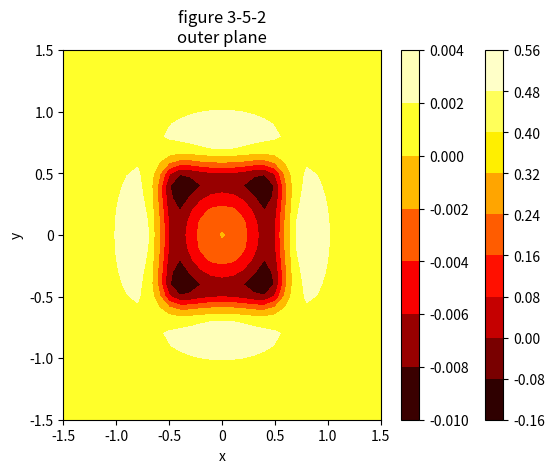

This figure's Python source:
import matplotlib.pyplot as plt
import numpy as np

h = 0.1 #space span
tau = pow(h,2)/6 #time span, I suppose tau = h^2/6

def phi(i,j,k,n,pp):
    t = n*tau
    xi = int(round((1.5 - i) / h))
    yj = int(round((1.5 - j) / h))
    zk = int(round((1.5 - k) / h))
    if i == 1.5 or i == -1.5 or j == 1.5 or j == -1.5 or k == 1.5 or k == -1.5: #outside the outer box
        ans = 0
    elif i == -0.5 and j <= 0.5 and j >= -0.5 and k <=0.5 and k >= -0.5: #inside box, I use poisson equation
        ans = h*h/6+(pp[xi+1,yj,zk,n-1]+pp[xi-1,yj,zk,n-1]+pp[xi,yj+1,zk,n-1]+pp[xi,yj-1,zk,n-1]+pp[xi,yj,zk+1,n-1]+pp[xi,yj,zk-1,n-1])/6
    elif i ==0.5 and j <= 0.5 and j >= -0.5 and k <=0.5 and k >= -0.5:#inside box, I use poisson equation
        ans = h*h/6+(pp[xi+1,yj,zk,n-1]+pp[xi-1,yj,zk,n-1]+pp[xi,yj+1,zk,n-1]+pp[xi,yj-1,zk,n-1]+pp[xi,yj,zk+1,n-1]+pp[xi,yj,zk-1,n-1])/6
    elif j == -0.5 and i <= 0.5 and i >= -0.5 and k <=0.5 and k >= -0.5:#inside box, I use poisson equation
        ans = h*h/6+(pp[xi+1,yj,zk,n-1]+pp[xi-1,yj,zk,n-1]+pp[xi,yj+1,zk,n-1]+pp[xi,yj-1,zk,n-1]+pp[xi,yj,zk+1,n-1]+pp[xi,yj,zk-1,n-1])/6
    elif j == 0.5 and i <= 0.5 and i >= -0.5 and k <=0.5 and k >= -0.5:#inside box, I use poisson equation
        ans = h*h/6+(pp[xi+1,yj,zk,n-1]+pp[xi-1,yj,zk,n-1]+pp[xi,yj+1,zk,n-1]+pp[xi,yj-1,zk,n-1]+pp[xi,yj,zk+1,n-1]+pp[xi,yj,zk-1,n-1])/6
    elif k == -0.5 and j <= 0.5 and j >= -0.5 and i <=0.5 and i >= -0.5:#inside box, I use poisson equation
        ans = h*h/6+(pp[xi+1,yj,zk,n-1]+pp[xi-1,yj,zk,n-1]+pp[xi,yj+1,zk,n-1]+pp[xi,yj-1,zk,n-1]+pp[xi,yj,zk+1,n-1]+pp[xi,yj,zk-1,n-1])/6
    elif k == 0.5 and j <= 0.5 and j >= -0.5 and i <=0.5 and i >= -0.5:#inside box, I use poisson equation
        ans = h*h/6+(pp[xi+1,yj,zk,n-1]+pp[xi-1,yj,zk,n-1]+pp[xi,yj+1,zk,n-1]+pp[xi,yj-1,zk,n-1]+pp[xi,yj,zk+1,n-1]+pp[xi,yj,zk-1,n-1])/6
    elif t==0: #initial condition
        ans = 0
    else: #I use the laplace equation
        ans = (pp[xi+1,yj,zk,n-1]+pp[xi-1,yj,zk,n-1]+pp[xi,yj+1,zk,n-1]+pp[xi,yj-1,zk,n-1]+pp[xi,yj,zk+1,n-1]+pp[xi,yj,zk-1,n-1])/6
    return ans

def test_1():
    pp = np.zeros((31,31,31,1001))
    ex = np.zeros((31,31))
    ey = np.zeros((31,31))
    for ndx in range(1001):#1000 time steps
        n = ndx
        for kdx in range(31):#30 space steps
            k = 1.5-kdx*h
            for jdx in range(31):#30 space steps
                j = 1.5-jdx*h
                for idx in range(31):#30 space steps
                    i = 1.5-idx*h
                    temp = phi(i,j,k,n,pp)
                    pp[idx, jdx, kdx, ndx] = temp

    #Fined the E
    for idx in range(31):
        for jdx in range(31):
            if idx == 0 or jdx == 0:
                if jdx >= 30 or idx >= 30: #outside the outer box
                    ex[idx, jdx] = 0
                    ey[idx, jdx] = 0
                else:
                    ex[idx,jdx] = -(pp[idx+1,jdx,15,1000])/(2*h)
                    ey[idx,jdx] = -(pp[idx,jdx+1,15,1000])/(2*h)
            elif jdx >= 30 or idx >= 30:
                if idx == 0 or jdx == 0:
                    ex[idx, jdx] = 0
                    ey[idx, jdx] = 0
                else:
                    ex[idx,jdx] = -(-pp[idx-1,jdx,15,1000])/(2*h)
                    ey[idx,jdx] = -(-pp[idx,jdx-1,15,1000])/(2*h)
            else:
                ex[idx,jdx] = -(pp[idx+1,jdx,15,1000]-pp[idx-1,jdx,15,1000])/(2*h)
                ey[idx,jdx] = -(pp[idx,jdx+1,15,1000]-pp[idx,jdx-1,15,1000])/(2*h)

    plt.quiver(ey,ex)
    plt.xticks([0,5,10,15,20,25,30],[-1.5,-1.0,-0.5,0,0.5,1.0,1.5])
    plt.yticks([0,5,10,15,20,25,30],[-1.5,-1.0,-0.5,0,0.5,1.0,1.5])
    plt.title("figure 3-1")
    plt.xlabel("x")
    plt.ylabel("y")
    plt.show()

    return 0

#test_1()

def test_2():
    pp = np.zeros((31, 31, 31, 1001))
    ex = np.zeros((31, 31))
    ey = np.zeros((31, 31))
    exo = np.zeros((31, 31))
    eyo = np.zeros((31, 31))
    qi = np.zeros((31,31))
    qo = np.zeros((31,31))
    #calculate electric potential
    for ndx in range(101):
        n = ndx
        for kdx in range(31):
            k = 1.5 - kdx * h
            for jdx in range(31):
                j = 1.5 - jdx * h
                for idx in range(31):
                    i = 1.5 - idx * h
                    temp = phi(i, j, k, n, pp)
                    pp[idx, jdx, kdx, ndx] = temp
    # calculate inner plane electric field
    for idx in range(31):
        for jdx in range(31):
            if idx == 0 or jdx == 0:
                if jdx >= 30 or idx >= 30:
                    ex[idx, jdx] = 0
                    ey[idx, jdx] = 0
                else:
                    ex[idx,jdx] = -(pp[idx+1,jdx,10,100])/(2*h)
                    ey[idx,jdx] = -(pp[idx,jdx+1,10,100])/(2*h)
            elif jdx >= 30 or idx >= 30:
                if idx == 0 or jdx == 0:
                    ex[idx, jdx] = 0
                    ey[idx, jdx] = 0
                else:
                    ex[idx,jdx] = -(-pp[idx-1,jdx,10,100])/(2*h)
                    ey[idx,jdx] = -(-pp[idx,jdx-1,10,100])/(2*h)
            else:
                ex[idx,jdx] = -(pp[idx+1,jdx,10,100]-pp[idx-1,jdx,10,100])/(2*h)
                ey[idx,jdx] = -(pp[idx,jdx+1,10,100]-pp[idx,jdx-1,10,100])/(2*h)
    # calculate outer plane electric field
    for idx in range(31):
        for jdx in range(31):
            if idx == 0 or jdx == 0:
                if jdx >= 30 or idx >= 30:
                    exo[idx, jdx] = 0
                    eyo[idx, jdx] = 0
                else:
                    exo[idx,jdx] = -(pp[idx+1,jdx,1,99])/(2*h*6)
                    eyo[idx,jdx] = -(pp[idx,jdx+1,1,99])/(2*h*6)
            elif jdx >= 30 or idx >= 30:
                if idx == 0 or jdx == 0:
                    exo[idx, jdx] = 0
                    eyo[idx, jdx] = 0
                else:
                    exo[idx,jdx] = -(-pp[idx-1,jdx,1,99])/(2*h*6)
                    eyo[idx,jdx] = -(-pp[idx,jdx-1,1,99])/(2*h*6)
            else:
                exo[idx,jdx] = -(pp[idx+1,jdx,1,99]-pp[idx-1,jdx,1,99])/(2*h*6)
                eyo[idx,jdx] = -(pp[idx,jdx+1,1,99]-pp[idx,jdx-1,1,99])/(2*h*6)

    # calculate inner plane charge distribution
    for idx in range(10,21):# the inner plane only on 1 length unit long
        for jdx in range(10,21):
                qi[idx,jdx] = ((ex[idx+1,jdx]-ex[idx-1,jdx])/(2*h))+((ey[idx,jdx+1]-ey[idx,jdx-1])/(2*h))
    # calculate outer plane charge distribution
    for idx in range(31):
        for jdx in range(31):
            if idx == 0 :
                if jdx >= 30:
                    qo[idx, jdx] = ((exo[idx + 1, jdx]) / (2 * h)) + (
                            (- eyo[idx, jdx - 1]) / (2 * h))
                elif jdx ==0:
                    qo[idx, jdx] = ((exo[idx + 1, jdx]) / (2 * h)) + (
                            (eyo[idx, jdx + 1]) / (2 * h))
                else:
                    qo[idx, jdx] = ((exo[idx + 1, jdx]) / (2 * h)) + (
                            (eyo[idx, jdx + 1] - eyo[idx, jdx - 1]) / (2 * h))
            elif jdx == 0:
                if idx >= 30:
                    qo[idx, jdx] = ((- exo[idx - 1, jdx]) / (2 * h)) + (
                            (eyo[idx, jdx + 1]) / (2 * h))
                else:
                    qo[idx, jdx] = ((exo[idx + 1, jdx] - exo[idx - 1, jdx]) / (2 * h)) + (
                            (eyo[idx, jdx + 1]) / (2 * h))
            elif idx >= 30:
                if jdx == 0:
                    qo[idx, jdx] = ((- exo[idx - 1, jdx]) / (2 * h)) + (
                            (eyo[idx, jdx + 1]) / (2 * h))
                elif jdx >= 30:
                    qo[idx, jdx] = ((- exo[idx - 1, jdx]) / (2 * h)) + (
                            (- eyo[idx, jdx - 1]) / (2 * h))
                else:
                    qo[idx, jdx] = ((- exo[idx - 1, jdx]) / (2 * h)) + (
                            (eyo[idx, jdx + 1] - eyo[idx, jdx - 1]) / (2 * h))
            elif jdx >= 30:
                if idx == 0:
                    qo[idx, jdx] = ((exo[idx + 1, jdx]) / (2 * h)) + (
                            ( - eyo[idx, jdx - 1]) / (2 * h))
                elif idx>=30:
                    qo[idx, jdx] = ((- exo[idx - 1, jdx]) / (2 * h)) + (
                            (- eyo[idx, jdx - 1]) / (2 * h))
                else:
                    qo[idx, jdx] = ((exo[idx + 1, jdx] - exo[idx - 1, jdx]) / (2 * h)) + (
                            (- eyo[idx, jdx - 1]) / (2 * h))
            else:
                qo[idx, jdx] = ((exo[idx + 1, jdx] - exo[idx - 1, jdx]) / (2 * h)) + (
                    (eyo[idx, jdx + 1] - eyo[idx, jdx - 1]) / (2 * h))
    bb = plt.contourf(qi, cmap=plt.cm.hot)
    plt.colorbar(bb,orientation = "vertical")
    plt.xticks([0, 5, 10, 15, 20, 25, 30], [-1.5, -1.0, -0.5, 0, 0.5, 1.0, 1.5])
    plt.yticks([0, 5, 10, 15, 20, 25, 30], [-1.5, -1.0, -0.5, 0, 0.5, 1.0, 1.5])
    plt.title("figure 3-2-1\ninner plane")
    plt.xlabel("x")
    plt.ylabel("y")
    plt.show()
    aa = plt.contourf(-qo, cmap = plt.cm.hot)
    plt.colorbar(aa, orientation="vertical")
    plt.xticks([0, 5, 10, 15, 20, 25, 30], [-1.5, -1.0, -0.5, 0, 0.5, 1.0, 1.5])
    plt.yticks([0, 5, 10, 15, 20, 25, 30], [-1.5, -1.0, -0.5, 0, 0.5, 1.0, 1.5])
    plt.title("figure 3-2-2\nouter plane")
    plt.show()

    return 0

#test_2()

def phi_2(i,j,k,n,pp):
    t = n*tau
    xi =int(round((1.5-i)/h))
    yj =int(round((1.5-j)/h))
    zk =int(round((1.5-k)/h))
    if i == 1.5 or i == -1.5 or j == 1.5 or j == -1.5 or k == 1.5 or k == -1.5:
        ans = 0
    elif i == 1.2 and j <= 0.5 and j >= -0.5 and k <=0.5 and k >= -0.5:#we change the box in to (1.2~0.2,0.5~-0.5,0.5~-0.5)
        ans = h * h / 6 + (pp[xi + 1, yj, zk, n - 1] + pp[xi - 1, yj, zk, n - 1] + pp[xi, yj + 1, zk, n - 1] + pp[
            xi, yj - 1, zk, n - 1] + pp[xi, yj, zk + 1, n - 1] + pp[xi, yj, zk - 1, n - 1]) / 6
    elif xi == 13 and j <= 0.5 and j >= -0.5 and k <=0.5 and k >= -0.5:
        ans = h * h / 6 + (pp[xi + 1, yj, zk, n - 1] + pp[xi - 1, yj, zk, n - 1] + pp[xi, yj + 1, zk, n - 1] + pp[
            xi, yj - 1, zk, n - 1] + pp[xi, yj, zk + 1, n - 1] + pp[xi, yj, zk - 1, n - 1]) / 6
    elif j == -0.5 and i <= 1.2 and i >= 0.2 and k <=0.5 and k >= -0.5:
        ans = h * h / 6 + (pp[xi + 1, yj, zk, n - 1] + pp[xi - 1, yj, zk, n - 1] + pp[xi, yj + 1, zk, n - 1] + pp[
            xi, yj - 1, zk, n - 1] + pp[xi, yj, zk + 1, n - 1] + pp[xi, yj, zk - 1, n - 1]) / 6
    elif j == 0.5 and i <= 1.2 and i >= 0.2 and k <=0.5 and k >= -0.5:
        ans = h * h / 6 + (pp[xi + 1, yj, zk, n - 1] + pp[xi - 1, yj, zk, n - 1] + pp[xi, yj + 1, zk, n - 1] + pp[
            xi, yj - 1, zk, n - 1] + pp[xi, yj, zk + 1, n - 1] + pp[xi, yj, zk - 1, n - 1]) / 6
    elif k == -0.5 and j <= 0.5 and j >= -0.5 and i <=1.2 and i >= -0.2:
        ans = h * h / 6 + (pp[xi + 1, yj, zk, n - 1] + pp[xi - 1, yj, zk, n - 1] + pp[xi, yj + 1, zk, n - 1] + pp[
            xi, yj - 1, zk, n - 1] + pp[xi, yj, zk + 1, n - 1] + pp[xi, yj, zk - 1, n - 1]) / 6
    elif k == 0.5 and j <= 0.5 and j >= -0.5 and i <=1.2 and i >= 0.2:
        ans = h * h / 6 + (pp[xi + 1, yj, zk, n - 1] + pp[xi - 1, yj, zk, n - 1] + pp[xi, yj + 1, zk, n - 1] + pp[
            xi, yj - 1, zk, n - 1] + pp[xi, yj, zk + 1, n - 1] + pp[xi, yj, zk - 1, n - 1]) / 6
    elif t==0:
        ans = 0
    else:
        ans = (pp[xi+1,yj,zk,n-1]+pp[xi-1,yj,zk,n-1]+pp[xi,yj+1,zk,n-1]+pp[xi,yj-1,zk,n-1]+pp[xi,yj,zk+1,n-1]+pp[xi,yj,zk-1,n-1])/6
    return ans

def test_3():
    pp = np.zeros((31,31,31,1001))
    ex = np.zeros((31,31))
    ey = np.zeros((31,31))
    for ndx in range(1001):
        n = ndx
        for kdx in range(31):
            k = 1.5 - kdx * h
            for jdx in range(31):
                j = 1.5 - jdx * h
                for idx in range(31):
                    i = 1.5 - idx * h
                    temp = phi_2(i, j, k, n, pp)
                    pp[idx, jdx, kdx, ndx] = temp


    for idx in range(31):
        for jdx in range(31):
            if idx == 0 or jdx == 0:
                if jdx >= 30 or idx >= 30:
                    ex[idx, jdx] = 0
                    ey[idx, jdx] = 0
                else:
                    ex[idx,jdx] = -(pp[idx+1,jdx,15,1000])/(2*h)
                    ey[idx,jdx] = -(pp[idx,jdx+1,15,1000])/(2*h)
            elif jdx >= 30 or idx >= 30:
                if idx == 0 or jdx == 0:
                    ex[idx, jdx] = 0
                    ey[idx, jdx] = 0
                else:
                    ex[idx,jdx] = -(-pp[idx-1,jdx,15,1000])/(2*h)
                    ey[idx,jdx] = -(-pp[idx,jdx-1,15,1000])/(2*h)
            else:
                ex[idx,jdx] = -(pp[idx+1,jdx,15,1000]-pp[idx-1,jdx,15,1000])/(2*h)
                ey[idx,jdx] = -(pp[idx,jdx+1,15,1000]-pp[idx,jdx-1,15,1000])/(2*h)

    plt.quiver(ey,ex)
    plt.xticks([0, 5, 10, 15, 20, 25, 30], [-1.5, -1.0, -0.5, 0, 0.5, 1.0, 1.5])
    plt.yticks([0, 5, 10, 15, 20, 25, 30], [-1.5, -1.0, -0.5, 0, 0.5, 1.0, 1.5])
    plt.title("figure 3-3")
    plt.ylabel("y")
    plt.xlabel("x")
    plt.show()

    return 0

#test_3()

def test_4():
    pp = np.zeros((31, 31, 31, 101))
    ex = np.zeros((31, 31))
    ey = np.zeros((31, 31))
    exo = np.zeros((31, 31))
    eyo = np.zeros((31, 31))
    qi = np.zeros((31,31))
    qo = np.zeros((31,31))
    #calculate electric potential
    for ndx in range(101):
        n = ndx
        for kdx in range(31):
            k = 1.5 - kdx * h
            for jdx in range(31):
                j = 1.5 - jdx * h
                for idx in range(31):
                    i = 1.5 - idx * h
                    temp = phi_2(i, j, k, n, pp)
                    pp[idx, jdx, kdx, ndx] = temp
    # calculate inner box electric field
    for idx in range(31):
        for jdx in range(31):
            if idx == 0 or jdx == 0:
                if jdx >= 30 or idx >= 30:
                    ex[idx, jdx] = 0
                    ey[idx, jdx] = 0
                else:
                    ex[idx,jdx] = -(pp[idx+1,jdx,10,100])/(2*h)
                    ey[idx,jdx] = -(pp[idx,jdx+1,10,100])/(2*h)
            elif jdx >= 30 or idx >= 30:
                if idx == 0 or jdx == 0:
                    ex[idx, jdx] = 0
                    ey[idx, jdx] = 0
                else:
                    ex[idx,jdx] = -(-pp[idx-1,jdx,10,100])/(2*h)
                    ey[idx,jdx] = -(-pp[idx,jdx-1,10,100])/(2*h)
            else:
                ex[idx,jdx] = -(pp[idx+1,jdx,10,100]-pp[idx-1,jdx,10,100])/(2*h)
                ey[idx,jdx] = -(pp[idx,jdx+1,10,100]-pp[idx,jdx-1,10,100])/(2*h)
    # calculate outer box electric field
    for idx in range(31):
        for jdx in range(31):
            if idx == 0 or jdx == 0:
                if jdx >= 30 or idx >= 30:
                    exo[idx, jdx] = 0
                    eyo[idx, jdx] = 0
                else:
                    exo[idx,jdx] = -(pp[idx+1,jdx,1,99])/(2*h*6)
                    eyo[idx,jdx] = -(pp[idx,jdx+1,1,99])/(2*h*6)
            elif jdx >= 30 or idx >= 30:
                if idx == 0 or jdx == 0:
                    exo[idx, jdx] = 0
                    eyo[idx, jdx] = 0
                else:
                    exo[idx,jdx] = -(-pp[idx-1,jdx,1,99])/(2*h*6)
                    eyo[idx,jdx] = -(-pp[idx,jdx-1,1,99])/(2*h*6)
            else:
                exo[idx,jdx] = -(pp[idx+1,jdx,1,99]-pp[idx-1,jdx,1,99])/(2*h*6)
                eyo[idx,jdx] = -(pp[idx,jdx+1,1,99]-pp[idx,jdx-1,1,99])/(2*h*6)
    # calculate inner box charge distribution
    for idx in range(3,14):
        for jdx in range(10,21):
                qi[idx,jdx] = ((ex[idx+1,jdx]-ex[idx-1,jdx])/(2*h))+((ey[idx,jdx+1]-ey[idx,jdx-1])/(2*h))
    # calculate outer box charge distribution
    for idx in range(31):
        for jdx in range(31):
            if idx == 0 :
                if jdx >= 30:
                    qo[idx, jdx] = ((exo[idx + 1, jdx]) / (2 * h)) + (
                            (- eyo[idx, jdx - 1]) / (2 * h))
                elif jdx ==0:
                    qo[idx, jdx] = ((exo[idx + 1, jdx]) / (2 * h)) + (
                            (eyo[idx, jdx + 1]) / (2 * h))
                else:
                    qo[idx, jdx] = ((exo[idx + 1, jdx]) / (2 * h)) + (
                            (eyo[idx, jdx + 1] - eyo[idx, jdx - 1]) / (2 * h))
            elif jdx == 0:
                if idx >= 30:
                    qo[idx, jdx] = ((- exo[idx - 1, jdx]) / (2 * h)) + (
                            (eyo[idx, jdx + 1]) / (2 * h))
                else:
                    qo[idx, jdx] = ((exo[idx + 1, jdx] - exo[idx - 1, jdx]) / (2 * h)) + (
                            (eyo[idx, jdx + 1]) / (2 * h))
            elif idx >= 30:
                if jdx == 0:
                    qo[idx, jdx] = ((- exo[idx - 1, jdx]) / (2 * h)) + (
                            (eyo[idx, jdx + 1]) / (2 * h))
                elif jdx >= 30:
                    qo[idx, jdx] = ((- exo[idx - 1, jdx]) / (2 * h)) + (
                            (- eyo[idx, jdx - 1]) / (2 * h))
                else:
                    qo[idx, jdx] = ((- exo[idx - 1, jdx]) / (2 * h)) + (
                            (eyo[idx, jdx + 1] - eyo[idx, jdx - 1]) / (2 * h))
            elif jdx >= 30:
                if idx == 0:
                    qo[idx, jdx] = ((exo[idx + 1, jdx]) / (2 * h)) + (
                            ( - eyo[idx, jdx - 1]) / (2 * h))
                elif idx>=30:
                    qo[idx, jdx] = ((- exo[idx - 1, jdx]) / (2 * h)) + (
                            (- eyo[idx, jdx - 1]) / (2 * h))
                else:
                    qo[idx, jdx] = ((exo[idx + 1, jdx] - exo[idx - 1, jdx]) / (2 * h)) + (
                            (- eyo[idx, jdx - 1]) / (2 * h))
            else:
                qo[idx, jdx] = ((exo[idx + 1, jdx] - exo[idx - 1, jdx]) / (2 * h)) + (
                    (eyo[idx, jdx + 1] - eyo[idx, jdx - 1]) / (2 * h))
    bb = plt.contourf(qi, cmap=plt.cm.hot)
    plt.colorbar(bb, orientation="vertical")
    plt.xticks([0, 5, 10, 15, 20, 25, 30], [-1.5, -1.0, -0.5, 0, 0.5, 1.0, 1.5])
    plt.yticks([0, 5, 10, 15, 20, 25, 30], [-1.5, -1.0, -0.5, 0, 0.5, 1.0, 1.5])
    plt.title("figure 3-4-1\ninner plane")
    plt.show()
    aa = plt.contourf(-qo, cmap=plt.cm.hot)
    plt.colorbar(aa, orientation="vertical")
    plt.xticks([0, 5, 10, 15, 20, 25, 30], [-1.5, -1.0, -0.5, 0, 0.5, 1.0, 1.5])
    plt.yticks([0, 5, 10, 15, 20, 25, 30], [-1.5, -1.0, -0.5, 0, 0.5, 1.0, 1.5])
    plt.title("figure 3-4-2\nouter plane")
    plt.show()

    return 0

#test_4()

def test_5():
    pp = np.zeros((31, 31, 31, 1001))
    ex = np.zeros((31, 31))
    ey = np.zeros((31, 31))
    exo = np.zeros((31, 31))
    eyo = np.zeros((31, 31))
    qi = np.zeros((31,31))
    qo = np.zeros((31,31))
    for ndx in range(101):
        n = ndx
        for kdx in range(31):
            k = 1.5 - kdx * h
            for jdx in range(31):
                j = 1.5 - jdx * h
                for idx in range(31):
                    i = 1.5 - idx * h
                    temp = phi_2(i, j, k, n, pp)
                    pp[idx, jdx, kdx, ndx] = temp


    for idx in range(31):
        for jdx in range(31):
            if idx == 0 or jdx == 0:
                if jdx >= 30 or idx >= 30:
                    ex[idx, jdx] = 0
                    ey[idx, jdx] = 0
                else:
                    ex[idx,jdx] = -(pp[10,jdx,idx+1,100])/(2*h)
                    ey[idx,jdx] = -(pp[10,jdx+1,idx,100])/(2*h)
            elif jdx >= 30 or idx >= 30:
                if idx == 0 or jdx == 0:
                    ex[idx, jdx] = 0
                    ey[idx, jdx] = 0
                else:
                    ex[idx,jdx] = -(-pp[10,jdx,idx-1,100])/(2*h)
                    ey[idx,jdx] = -(-pp[10,jdx-1,idx,100])/(2*h)
            else:
                ex[idx,jdx] = -(pp[10,jdx,idx+1,100]-pp[10,jdx,idx-1,100])/(2*h)
                ey[idx,jdx] = -(pp[10,jdx+1,idx,100]-pp[10,jdx-1,idx,100])/(2*h)

    for idx in range(31):
        for jdx in range(31):
            if idx == 0 or jdx == 0:
                if jdx >= 30 or idx >= 30:
                    exo[idx, jdx] = 0
                    eyo[idx, jdx] = 0
                else:
                    exo[idx,jdx] = -(pp[1,jdx,idx+1,99])/(2*h*6)
                    eyo[idx,jdx] = -(pp[1,jdx+1,idx,99])/(2*h*6)
            elif jdx >= 30 or idx >= 30:
                if idx == 0 or jdx == 0:
                    exo[idx, jdx] = 0
                    eyo[idx, jdx] = 0
                else:
                    exo[idx,jdx] = -(-pp[1,jdx,idx-1,99])/(2*h*6)
                    eyo[idx,jdx] = -(-pp[1,jdx-1,idx,99])/(2*h*6)
            else:
                exo[idx,jdx] = -(pp[1,jdx,idx+1,99]-pp[1,jdx,idx-1,99])/(2*h*6)
                eyo[idx,jdx] = -(pp[1,jdx+1,idx,99]-pp[1,jdx-1,idx,99])/(2*h*6)



    for idx in range(10,21):
        for jdx in range(10,21):
                qi[idx,jdx] = ((ex[idx+1,jdx]-ex[idx-1,jdx])/(2*h))+((ey[idx,jdx+1]-ey[idx,jdx-1])/(2*h))

    for idx in range(31):
        for jdx in range(31):
            if idx == 0 :
                if jdx >= 30:
                    qo[idx, jdx] = ((exo[idx + 1, jdx]) / (2 * h)) + (
                            (- eyo[idx, jdx - 1]) / (2 * h))
                elif jdx ==0:
                    qo[idx, jdx] = ((exo[idx + 1, jdx]) / (2 * h)) + (
                            (eyo[idx, jdx + 1]) / (2 * h))
                else:
                    qo[idx, jdx] = ((exo[idx + 1, jdx]) / (2 * h)) + (
                            (eyo[idx, jdx + 1] - eyo[idx, jdx - 1]) / (2 * h))
            elif jdx == 0:
                if idx >= 30:
                    qo[idx, jdx] = ((- exo[idx - 1, jdx]) / (2 * h)) + (
                            (eyo[idx, jdx + 1]) / (2 * h))
                else:
                    qo[idx, jdx] = ((exo[idx + 1, jdx] - exo[idx - 1, jdx]) / (2 * h)) + (
                            (eyo[idx, jdx + 1]) / (2 * h))
            elif idx >= 30:
                if jdx == 0:
                    qo[idx, jdx] = ((- exo[idx - 1, jdx]) / (2 * h)) + (
                            (eyo[idx, jdx + 1]) / (2 * h))
                elif jdx >= 30:
                    qo[idx, jdx] = ((- exo[idx - 1, jdx]) / (2 * h)) + (
                            (- eyo[idx, jdx - 1]) / (2 * h))
                else:
                    qo[idx, jdx] = ((- exo[idx - 1, jdx]) / (2 * h)) + (
                            (eyo[idx, jdx + 1] - eyo[idx, jdx - 1]) / (2 * h))
            elif jdx >= 30:
                if idx == 0:
                    qo[idx, jdx] = ((exo[idx + 1, jdx]) / (2 * h)) + (
                            ( - eyo[idx, jdx - 1]) / (2 * h))
                elif idx>=30:
                    qo[idx, jdx] = ((- exo[idx - 1, jdx]) / (2 * h)) + (
                            (- eyo[idx, jdx - 1]) / (2 * h))
                else:
                    qo[idx, jdx] = ((exo[idx + 1, jdx] - exo[idx - 1, jdx]) / (2 * h)) + (
                            (- eyo[idx, jdx - 1]) / (2 * h))
            else:
                qo[idx, jdx] = ((exo[idx + 1, jdx] - exo[idx - 1, jdx]) / (2 * h)) + (
                    (eyo[idx, jdx + 1] - eyo[idx, jdx - 1]) / (2 * h))
    bb = plt.contourf(qi, cmap=plt.cm.hot)
    plt.colorbar(bb, orientation="vertical")
    plt.xticks([0, 5, 10, 15, 20, 25, 30], [-1.5, -1.0, -0.5, 0, 0.5, 1.0, 1.5])
    plt.yticks([0, 5, 10, 15, 20, 25, 30], [-1.5, -1.0, -0.5, 0, 0.5, 1.0, 1.5])
    plt.title("figure 3-5-1\ninner plane")
    plt.xlabel("x")
    plt.ylabel("y")
    plt.show()
    aa = plt.contourf(-qo, cmap=plt.cm.hot)
    plt.colorbar(aa, orientation="vertical")
    plt.xticks([0, 5, 10, 15, 20, 25, 30], [-1.5, -1.0, -0.5, 0, 0.5, 1.0, 1.5])
    plt.yticks([0, 5, 10, 15, 20, 25, 30], [-1.5, -1.0, -0.5, 0, 0.5, 1.0, 1.5])
    plt.title("figure 3-5-2\nouter plane")
    plt.xlabel("x")
    plt.ylabel("y")
    plt.show()

    return 0

test_5()